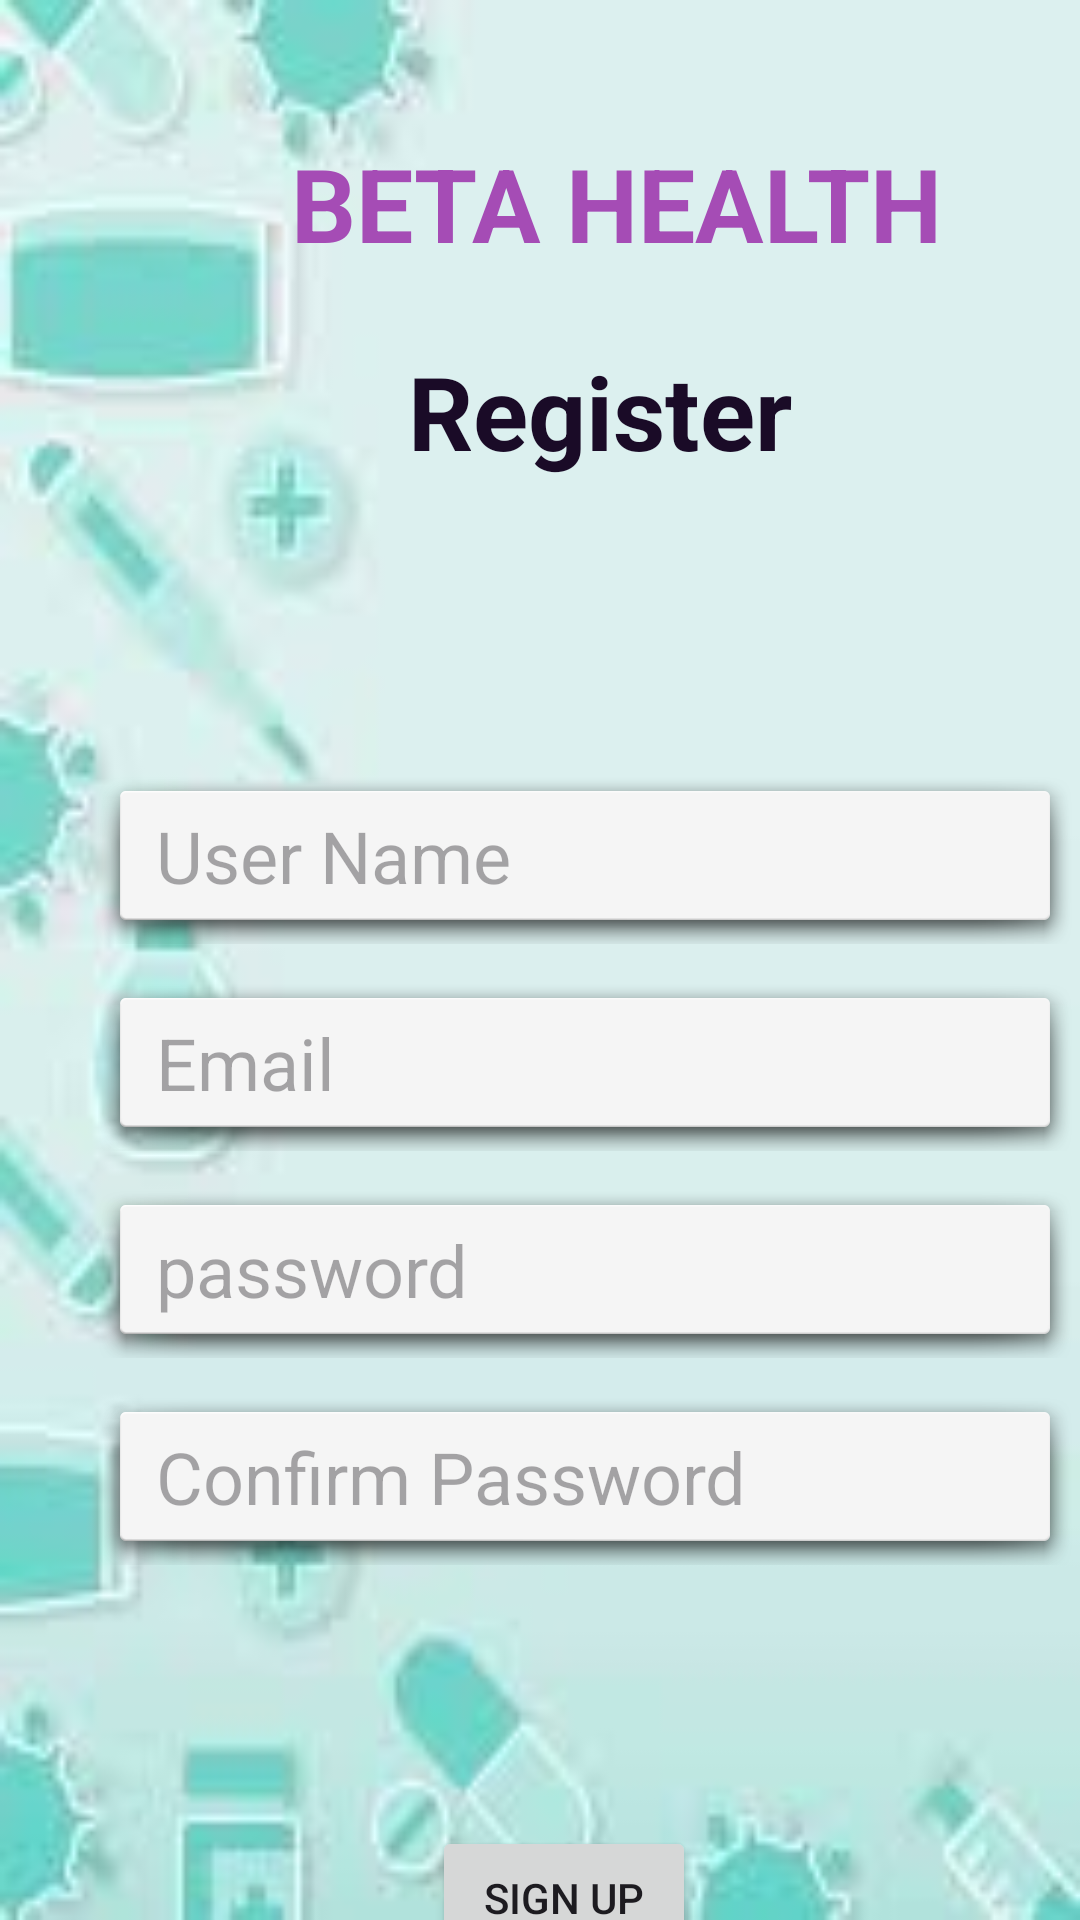

Android layout source for this screen:
<!-- AndroidManifest.xml: application theme Theme.HealthCareSystem -->
<!-- res/layout/activity_register.xml -->
<?xml version="1.0" encoding="utf-8"?>
<androidx.constraintlayout.widget.ConstraintLayout xmlns:android="http://schemas.android.com/apk/res/android"
    xmlns:app="http://schemas.android.com/apk/res-auto"
    xmlns:tools="http://schemas.android.com/tools"
    android:layout_width="match_parent"
    android:layout_height="match_parent"
    android:background="@drawable/registration_bg"
    tools:context=".RegisterActivity">

    <EditText
        android:id="@+id/etPasswordSignUpConfirm"
        android:layout_width="326dp"
        android:layout_height="59dp"
        android:layout_marginStart="32dp"
        android:layout_marginTop="10dp"
        android:background="@android:drawable/dialog_holo_light_frame"
        android:ems="10"
        android:hint="Confirm Password"
        android:inputType="textPassword"
        android:paddingLeft="20dp"
        android:paddingTop="10dp"
        android:paddingRight="10dp"
        android:paddingBottom="10dp"
        android:textSize="24sp"
        app:layout_constraintStart_toStartOf="parent"
        app:layout_constraintTop_toBottomOf="@+id/etPasswordSignUp" />

    <EditText
        android:id="@+id/etPasswordSignUp"
        android:layout_width="326dp"
        android:layout_height="59dp"
        android:layout_marginStart="32dp"
        android:layout_marginTop="10dp"
        android:background="@android:drawable/dialog_holo_light_frame"
        android:ems="10"
        android:hint="password"
        android:inputType="textPassword"
        android:paddingLeft="20dp"
        android:paddingTop="10dp"
        android:paddingRight="10dp"
        android:paddingBottom="10dp"
        android:textSize="24sp"
        app:layout_constraintStart_toStartOf="parent"
        app:layout_constraintTop_toBottomOf="@+id/etEmailSignUp" />

    <TextView
        android:id="@+id/textView"
        android:layout_width="wrap_content"
        android:layout_height="wrap_content"
        android:layout_marginStart="97dp"
        android:layout_marginTop="45dp"
        android:text="BETA HEALTH"
        android:textColor="#A54CB5"
        android:textSize="34sp"
        android:textStyle="bold"
        app:layout_constraintStart_toStartOf="parent"
        app:layout_constraintTop_toTopOf="parent" />

    <TextView
        android:id="@+id/textView2"
        android:layout_width="wrap_content"
        android:layout_height="wrap_content"
        android:layout_marginStart="136dp"
        android:layout_marginTop="24dp"
        android:text="Register"
        android:textColor="#1A0B27"
        android:textSize="34sp"
        android:textStyle="bold"
        app:layout_constraintStart_toStartOf="parent"
        app:layout_constraintTop_toBottomOf="@+id/textView" />

    <EditText
        android:id="@+id/etUserNameSignUp"
        android:layout_width="326dp"
        android:layout_height="59dp"
        android:layout_marginStart="32dp"
        android:layout_marginTop="96dp"
        android:background="@android:drawable/dialog_holo_light_frame"
        android:ems="10"
        android:hint="User Name"
        android:inputType="text"
        android:paddingLeft="20dp"
        android:paddingTop="10dp"
        android:paddingRight="10dp"
        android:paddingBottom="10dp"
        android:textSize="24sp"
        app:layout_constraintStart_toStartOf="parent"
        app:layout_constraintTop_toBottomOf="@+id/textView2" />

    <EditText
        android:id="@+id/etEmailSignUp"
        android:layout_width="326dp"
        android:layout_height="59dp"
        android:layout_marginStart="32dp"
        android:layout_marginTop="10dp"
        android:background="@android:drawable/dialog_holo_light_frame"
        android:ems="10"
        android:hint="Email"
        android:inputType="text"
        android:paddingLeft="20dp"
        android:paddingTop="10dp"
        android:paddingRight="10dp"
        android:paddingBottom="10dp"
        android:textSize="24sp"
        app:layout_constraintStart_toStartOf="parent"
        app:layout_constraintTop_toBottomOf="@+id/etUserNameSignUp" />

    <Button
        android:id="@+id/buttonSignUp"
        android:layout_width="wrap_content"
        android:layout_height="wrap_content"
        android:layout_marginStart="144dp"
        android:layout_marginTop="156dp"
        android:text="Sign Up"
        app:layout_constraintStart_toStartOf="parent"
        app:layout_constraintTop_toBottomOf="@+id/etPasswordSignUp" />

    <TextView
        android:id="@+id/tvSignUp"
        android:layout_width="70dp"
        android:layout_height="17dp"
        android:layout_marginStart="8dp"
        android:layout_marginTop="256dp"
        android:text="Log In"
        android:textColor="#3F51B5"
        app:layout_constraintStart_toEndOf="@+id/textView4"
        app:layout_constraintTop_toBottomOf="@+id/etPasswordSignUp" />

    <TextView
        android:id="@+id/textView4"
        android:layout_width="wrap_content"
        android:layout_height="wrap_content"
        android:layout_marginStart="80dp"
        android:layout_marginTop="52dp"
        android:text="You have a User account?"
        app:layout_constraintStart_toStartOf="parent"
        app:layout_constraintTop_toBottomOf="@+id/buttonSignUp" />

</androidx.constraintlayout.widget.ConstraintLayout>
<!-- resources referenced by this layout -->
<resources>
  <!-- drawable registration_bg: jpeg bitmap (drawable, 3283 bytes) -->
  <style name="Theme.HealthCareSystem" parent="Base.Theme.HealthCareSystem" />
  <style name="Base.Theme.HealthCareSystem" parent="Theme.Material3.DayNight.NoActionBar">
          
          
      </style>
</resources>
